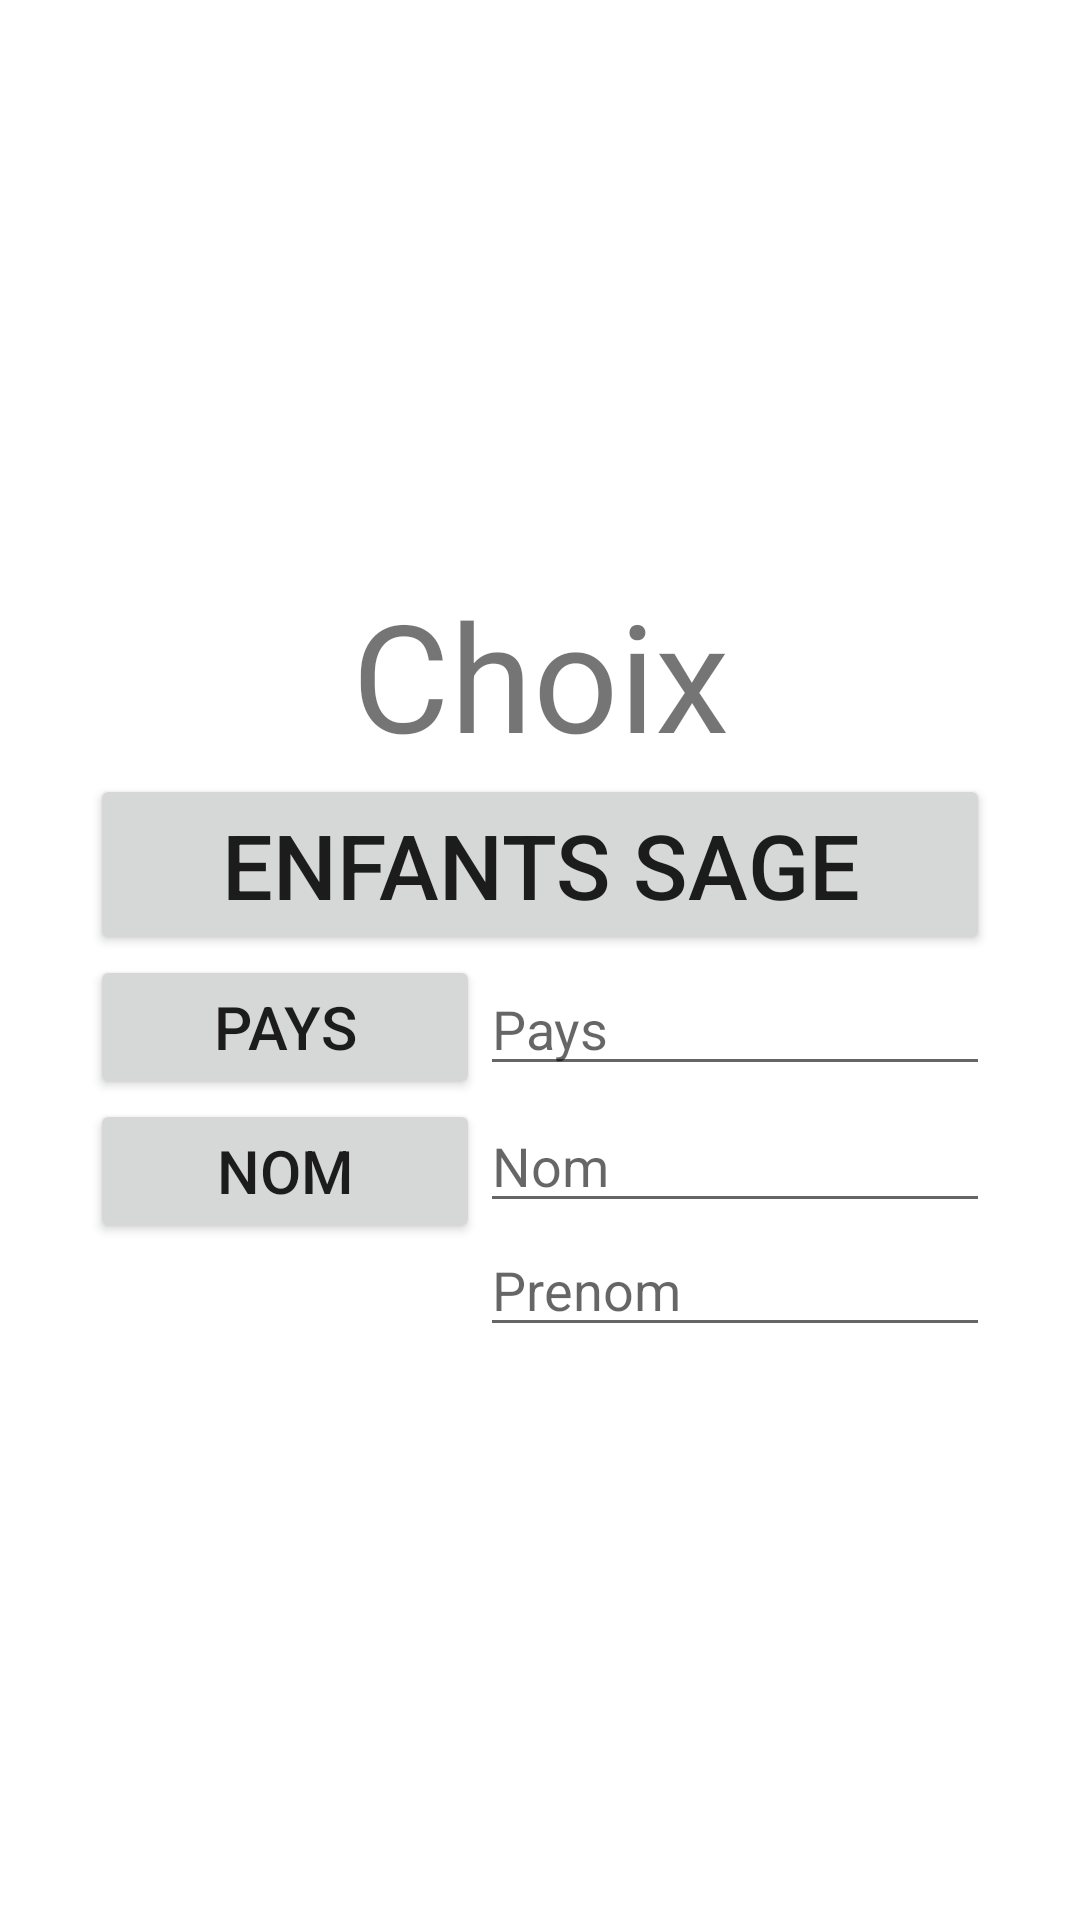

Android layout source for this screen:
<!-- AndroidManifest.xml: application theme Theme.FormatifExamen -->
<!-- res/layout/activity_choix.xml -->
<?xml version="1.0" encoding="utf-8"?>
<androidx.constraintlayout.widget.ConstraintLayout xmlns:android="http://schemas.android.com/apk/res/android"
    xmlns:app="http://schemas.android.com/apk/res-auto"
    xmlns:tools="http://schemas.android.com/tools"
    android:layout_width="match_parent"
    android:layout_height="match_parent"
    tools:context=".ChoixActivity">

    <LinearLayout
        android:layout_width="300dp"
        android:layout_height="wrap_content"
        android:gravity="center"
        android:orientation="vertical"
        app:layout_constraintBottom_toBottomOf="parent"
        app:layout_constraintEnd_toEndOf="parent"
        app:layout_constraintStart_toStartOf="parent"
        app:layout_constraintTop_toTopOf="parent">


        <TextView
            android:layout_width="match_parent"
            android:layout_height="wrap_content"
            android:text="Choix"
            android:textAlignment="center"
            android:textSize="50dp" />


        <Button
            android:id="@+id/btnEnfantsListe"
            android:layout_width="match_parent"
            android:layout_height="wrap_content"
            android:text="Enfants Sage"
            android:textAlignment="center"
            android:textSize="30dp" />

        <LinearLayout
            android:layout_width="match_parent"
            android:layout_height="wrap_content"
            android:text="Choix"
            android:textAlignment="center"
            android:textSize="50dp"
            android:layout_gravity="center">

            <Button
                android:id="@+id/btnEnfantsPays"
                android:layout_width="130dp"
                android:layout_height="wrap_content"
                android:text="Pays"
                android:textAlignment="center"
                android:textSize="20dp" />

            <EditText
                android:id="@+id/txtPays"
                android:layout_width="170dp"
                android:layout_height="wrap_content"
                android:hint="Pays"/>

        </LinearLayout>

        <LinearLayout
            android:layout_width="match_parent"
            android:layout_height="wrap_content"
            android:text="Choix"
            android:textAlignment="center"
            android:textSize="50dp"
            android:layout_gravity="center">

            <Button
                android:id="@+id/btnEnfantNom"
                android:layout_width="130dp"
                android:layout_height="wrap_content"
                android:text="Nom"
                android:textAlignment="center"
                android:textSize="20dp" />

            <LinearLayout
                android:layout_width="170dp"
                android:layout_height="wrap_content"
                android:text="Choix"
                android:textAlignment="center"
                android:textSize="50dp"
                android:layout_gravity="center"
                android:orientation="vertical">
            <EditText
                android:id="@+id/txtNom"
                android:layout_width="170dp"
                android:layout_height="wrap_content"
                android:hint="Nom"/>
            <EditText
                android:id="@+id/txtPrenom"
                android:layout_width="170dp"
                android:layout_height="wrap_content"
                android:hint="Prenom"/>
            </LinearLayout>

        </LinearLayout>



    </LinearLayout>




</androidx.constraintlayout.widget.ConstraintLayout>
<!-- resources referenced by this layout -->
<resources>
  <style name="Theme.FormatifExamen" parent="Theme.MaterialComponents.DayNight.DarkActionBar">
          
          <item name="colorPrimary">@color/purple_500</item>
          <item name="colorPrimaryVariant">@color/purple_700</item>
          <item name="colorOnPrimary">@color/white</item>
          
          <item name="colorSecondary">@color/teal_200</item>
          <item name="colorSecondaryVariant">@color/teal_700</item>
          <item name="colorOnSecondary">@color/black</item>
          
          <item name="android:statusBarColor">?attr/colorPrimaryVariant</item>
          
      </style>
  <!-- not gathered from this repository: default colours our renderer supplied (Android Studio template values) -->
  <color name="purple_500">#FF6200EE</color>
  <color name="purple_700">#FF3700B3</color>
  <color name="teal_200">#FF03DAC5</color>
  <color name="teal_700">#FF018786</color>
  <color name="black">#FF000000</color>
  <color name="white">#FFFFFFFF</color>
</resources>
